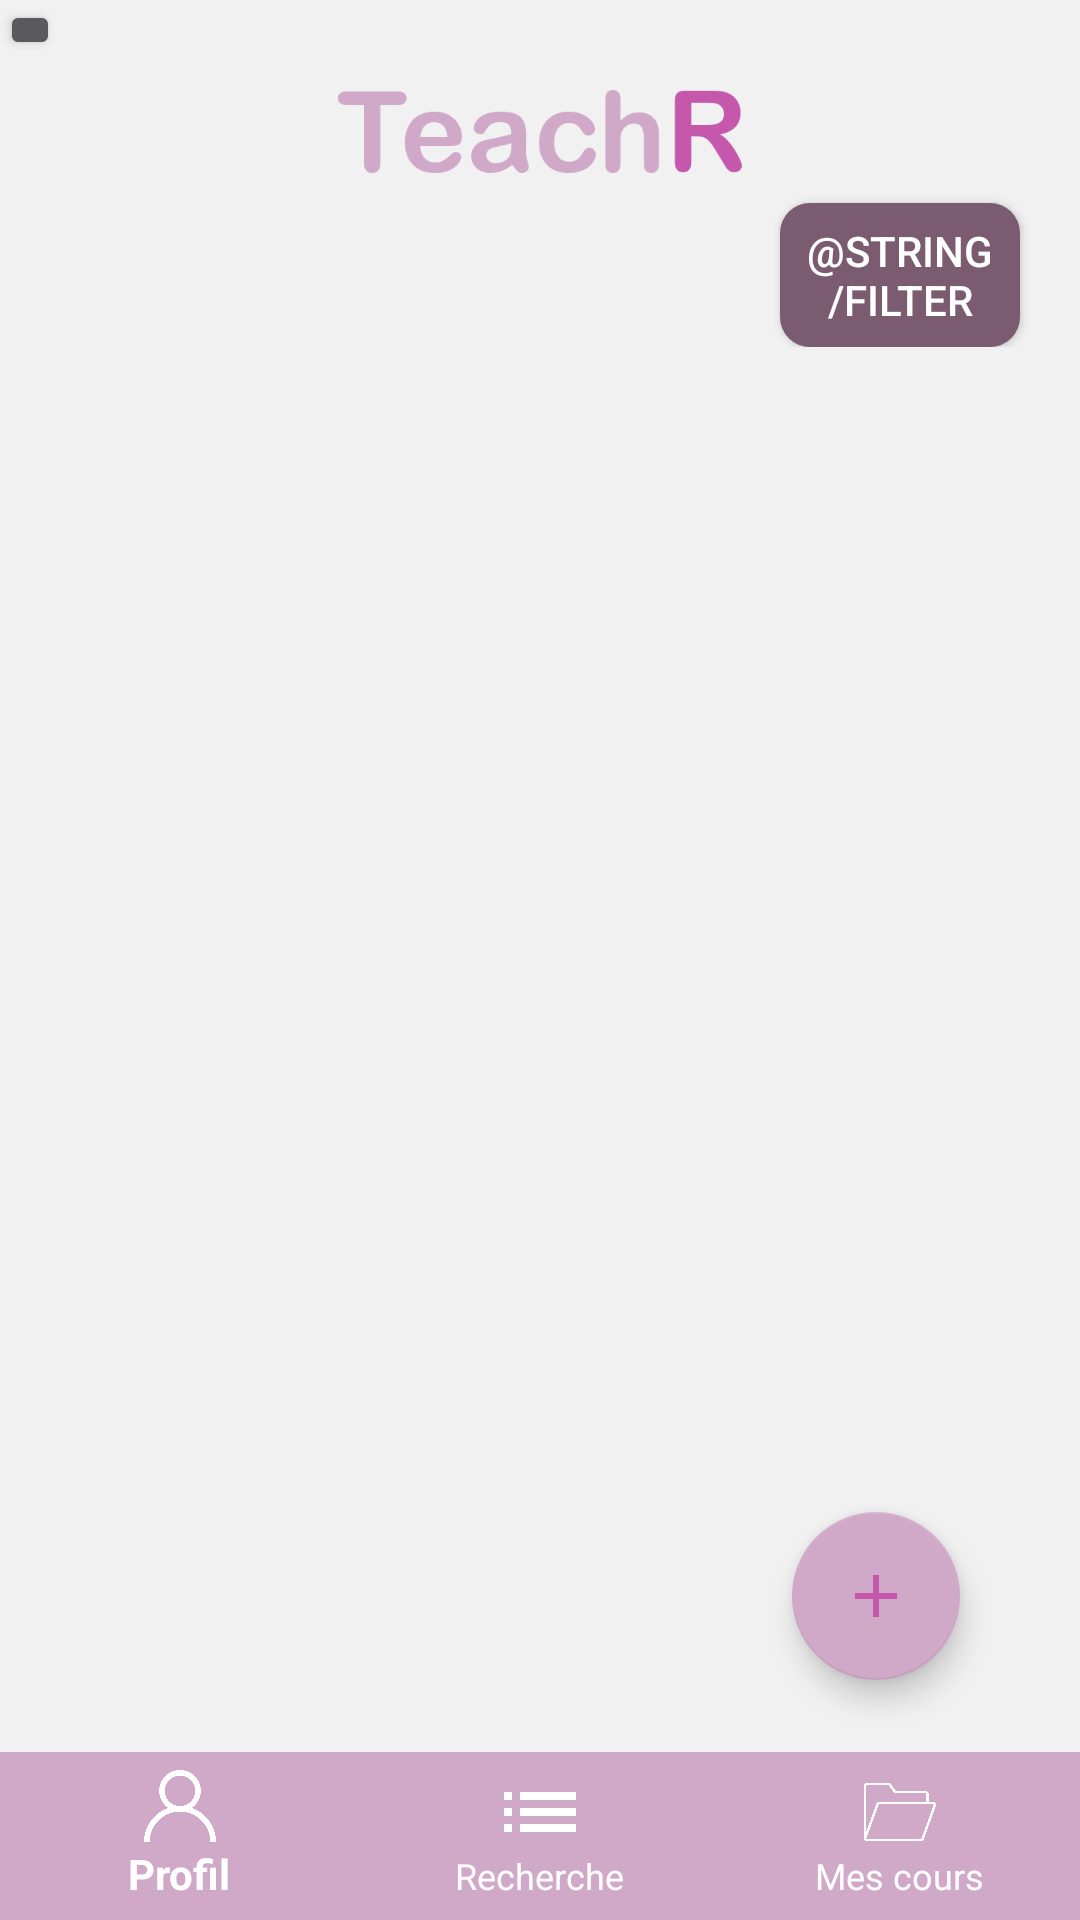

Reconstruct the res/layout file that produces this screen, plus the resources it refers to.
<!-- AndroidManifest.xml: application theme MaterialTheme -->
<!-- res/layout/activity_entry_list.xml -->
<?xml version="1.0" encoding="utf-8"?>
<RelativeLayout
    xmlns:tools="http://schemas.android.com/tools"
    xmlns:android="http://schemas.android.com/apk/res/android"
    xmlns:app="http://schemas.android.com/apk/res-auto"
    android:id="@+id/main_content"
    android:layout_width="match_parent"
    android:layout_height="match_parent">

    <Button
        android:layout_height="20dp"
        android:id="@+id/button"
        android:layout_width="20dp"
        android:layout_gravity="top|right"
        android:text="Deconnexion"/>

    <RelativeLayout
        android:id="@+id/header"
        android:layout_width="match_parent"
        android:layout_height="wrap_content"
        android:layout_alignParentTop="true">

        <ImageView
            android:id="@+id/imageView"
            android:layout_width="wrap_content"
            android:layout_height="wrap_content"
            android:layout_gravity="center"
            android:layout_marginTop="30dp"
            android:layout_marginBottom="10dp"
            android:layout_centerHorizontal="true"
            android:src="@mipmap/teachr_logo_extended" />

        <Button
            android:id="@+id/filterButton"
            android:layout_width="wrap_content"
            android:layout_height="wrap_content"
            android:layout_below="@+id/imageView"
            android:layout_alignParentRight="true"
            android:layout_marginRight="20dp"
            android:background="@drawable/filter_button"
            android:textColor="@color/white"
            android:maxWidth="80dp"
            android:minWidth="80dp"
            android:text="@string/filter" />

    </RelativeLayout>

    <RelativeLayout
        android:id="@+id/content"
    android:layout_width="fill_parent"
    android:layout_height="fill_parent"
    android:layout_alignParentBottom="true"
    android:gravity="center"
    android:layout_below="@id/header">

        <android.support.v7.widget.RecyclerView xmlns:android="http://schemas.android.com/apk/res/android"
            xmlns:app="http://schemas.android.com/apk/res-auto"
            xmlns:tools="http://schemas.android.com/tools"
            android:id="@+id/entry_list"
            android:name="com.teachr.teachr.EntryListFragment"
            android:layout_width="match_parent"
            android:layout_height="wrap_content"
            android:layout_alignParentTop="true"
            android:layout_marginBottom="60dp"
            android:layout_marginLeft="16dp"
            android:layout_marginTop="0dp"
            android:layout_marginRight="16dp"
            app:layoutManager="LinearLayoutManager"
            tools:context=".EntryListActivity"
            tools:listitem="@layout/entry_list_content" />

    </RelativeLayout>

    <RelativeLayout
        android:id="@+id/footer"
        android:layout_width="match_parent"
        android:layout_height="wrap_content"
        android:layout_alignParentBottom="true"
        android:background="@android:color/darker_gray"
        android:gravity="center">

        <android.support.design.widget.BottomNavigationView
            android:id="@+id/navigationView"
            android:layout_width="match_parent"
            android:layout_height="wrap_content"
            android:background="?android:attr/windowBackground"
            app:layout_constraintBottom_toBottomOf="parent"
            app:layout_constraintLeft_toLeftOf="parent"
            app:layout_constraintRight_toRightOf="parent"
            app:itemBackground="@color/colorPrimary"
            app:itemIconTint="@color/white"
            app:itemTextColor="@color/white"
            app:menu="@menu/navigation"/>
    </RelativeLayout>

    <android.support.design.widget.FloatingActionButton
        android:id="@+id/fab"
        android:layout_width="wrap_content"
        android:layout_height="wrap_content"
        android:layout_alignParentRight="true"
        android:layout_alignParentBottom="true"
        android:layout_marginRight="40dp"
        android:layout_marginBottom="80dp"
        android:clickable="true"
        android:src="@drawable/ic_add_black_24dp"
        app:backgroundTint="@color/colorPrimary"
        app:rippleColor="@color/black"
        tools:srcCompat="@tools:sample/backgrounds/scenic" />



</RelativeLayout>
<!-- res/layout/entry_list_content.xml (included above) -->
<?xml version="1.0" encoding="utf-8"?>
<RelativeLayout xmlns:android="http://schemas.android.com/apk/res/android"
    xmlns:tools="http://schemas.android.com/tools"
    android:layout_width="match_parent"
    android:layout_height="wrap_content"
    android:paddingTop="10dp"
    android:paddingBottom="10dp"
    android:layout_marginTop="5dp"
    android:layout_marginBottom="5dp"
    android:background="@drawable/secondary_button">

    <TextView
        android:id="@+id/course"
        android:layout_width="wrap_content"
        android:layout_height="wrap_content"
        android:gravity="center_vertical"
        android:text="@string/matiere"
        android:textColor="@color/bold"
        android:textSize="26dp"
        android:textStyle="bold"
        android:layout_alignParentTop="true"
        android:layout_marginLeft="20dp"/>

    <TextView
        android:id="@+id/price"
        android:layout_width="wrap_content"
        android:layout_height="wrap_content"
        android:height="40dp"
        android:gravity="center_vertical"
        android:text="@string/price"
        android:textColor="@color/bold"
        android:textSize="30sp"
        android:textStyle="bold"
        android:layout_alignParentTop="true"
        android:layout_alignParentRight="true"
        android:layout_marginRight="20dp"/>

    <TextView
        android:id="@+id/date"
        android:layout_width="wrap_content"
        android:layout_height="wrap_content"
        android:layout_below="@id/course"
        android:gravity="center_vertical"
        android:text="@string/date"
        android:textColor="@color/colorPrimary"
        android:textSize="12sp"
        android:textStyle="bold"
        android:layout_marginLeft="20dp"/>

    <TextView
        android:id="@+id/duration"
        android:layout_width="wrap_content"
        android:layout_height="wrap_content"
        android:layout_below="@id/date"
        android:layout_alignTop="@+id/date"
        android:layout_toEndOf="@+id/date"
        android:gravity="center_vertical"
        android:layout_marginLeft="20dp"
        android:text="@string/duration"
        android:textColor="@color/colorPrimary"
        android:textSize="12sp"
        android:textStyle="bold" />

    <TextView
        android:id="@+id/address"
        android:layout_width="wrap_content"
        android:layout_height="wrap_content"
        android:layout_below="@id/duration"
        android:gravity="center_vertical"
        android:text="@string/address"
        android:textColor="@color/colorPrimary"
        android:textSize="12sp"
        android:textStyle="bold"
        android:layout_marginLeft="20dp"/>

    <com.teachr.teachr.CircularImageView
        android:id="@+id/avatar"
        android:layout_width="70dp"
        android:layout_height="70dp"
        android:layout_below="@id/address"
        android:background="@mipmap/teachr_logo_rounded"
        android:layout_marginLeft="20dp"
        android:layout_marginTop="10dp"/>

    <TextView
        android:id="@+id/name"
        android:layout_width="wrap_content"
        android:layout_height="wrap_content"
        android:layout_toEndOf="@+id/avatar"
        android:layout_below="@id/address"
        android:layout_marginTop="20dp"
        android:layout_marginLeft="20dp"
        android:gravity="center_vertical"
        android:text="@string/name"
        android:textColor="@color/colorPrimary"
        android:textSize="18sp"
        android:textStyle="bold" />

</RelativeLayout>
<!-- resources referenced by this layout -->
<resources>
  <color name="black">#000000</color>
  <color name="bold">#7B5B70</color>
  <color name="colorPrimary">#D1A9C8</color>
  <color name="white">#FFFFFF</color>
  <!-- drawable filter_button (drawable-xxxhdpi) -->
  <?xml version="1.0" encoding="utf-8"?>
  <shape xmlns:android="http://schemas.android.com/apk/res/android"
      android:shape="rectangle">
  
      <corners android:radius="10dip"/>
      <solid android:color="@color/bold"/>
  
  </shape>
  <!-- drawable ic_add_black_24dp (drawable) -->
  <vector android:height="24dp" android:tint="#C558AD"
      android:viewportHeight="24.0" android:viewportWidth="24.0"
      android:width="24dp" xmlns:android="http://schemas.android.com/apk/res/android">
      <path android:fillColor="#FF000000" android:pathData="M19,13h-6v6h-2v-6H5v-2h6V5h2v6h6v2z"/>
  </vector>
  <!-- drawable secondary_button (drawable) -->
  <?xml version="1.0" encoding="utf-8"?>
  <shape xmlns:android="http://schemas.android.com/apk/res/android"
      android:shape="rectangle" >
  
      <corners android:radius="10dip"/>
      <solid android:color="@color/white" />
      <stroke
          android:width="1dp"
          android:color="@color/colorPrimaryDark" />
  
  </shape>
  <!-- mipmap teachr_logo_extended: png bitmap (mipmap-xxxhdpi, 26809 bytes) -->
  <!-- mipmap teachr_logo_rounded: png bitmap (mipmap-xxxhdpi, 113660 bytes) -->
  <style name="MaterialTheme" parent="android:Theme.Material">
          <item name="android:windowBackground">@color/background</item>
          <item name="android:colorBackground">@color/background</item>
  
          <item name="colorPrimary">@color/colorPrimary</item>
          <item name="colorPrimaryDark">@color/colorPrimaryDark</item>
          <item name="colorAccent">@color/colorAccent</item>
  
          <item name="android:textColorHint">@color/colorPrimary</item>
          <item name="android:editTextColor">@color/colorPrimaryDark</item>
          <item name="android:colorControlNormal">@color/colorPrimaryDark</item>
          <item name="android:colorControlActivated">@color/colorPrimaryDark</item>
          <item name="android:colorControlHighlight">@color/colorPrimaryDark</item>
      </style>
  <color name="colorPrimaryDark">#C558AD</color>
  <color name="background">#F1F1F1</color>
  <color name="colorAccent">#FF4081</color>
</resources>
